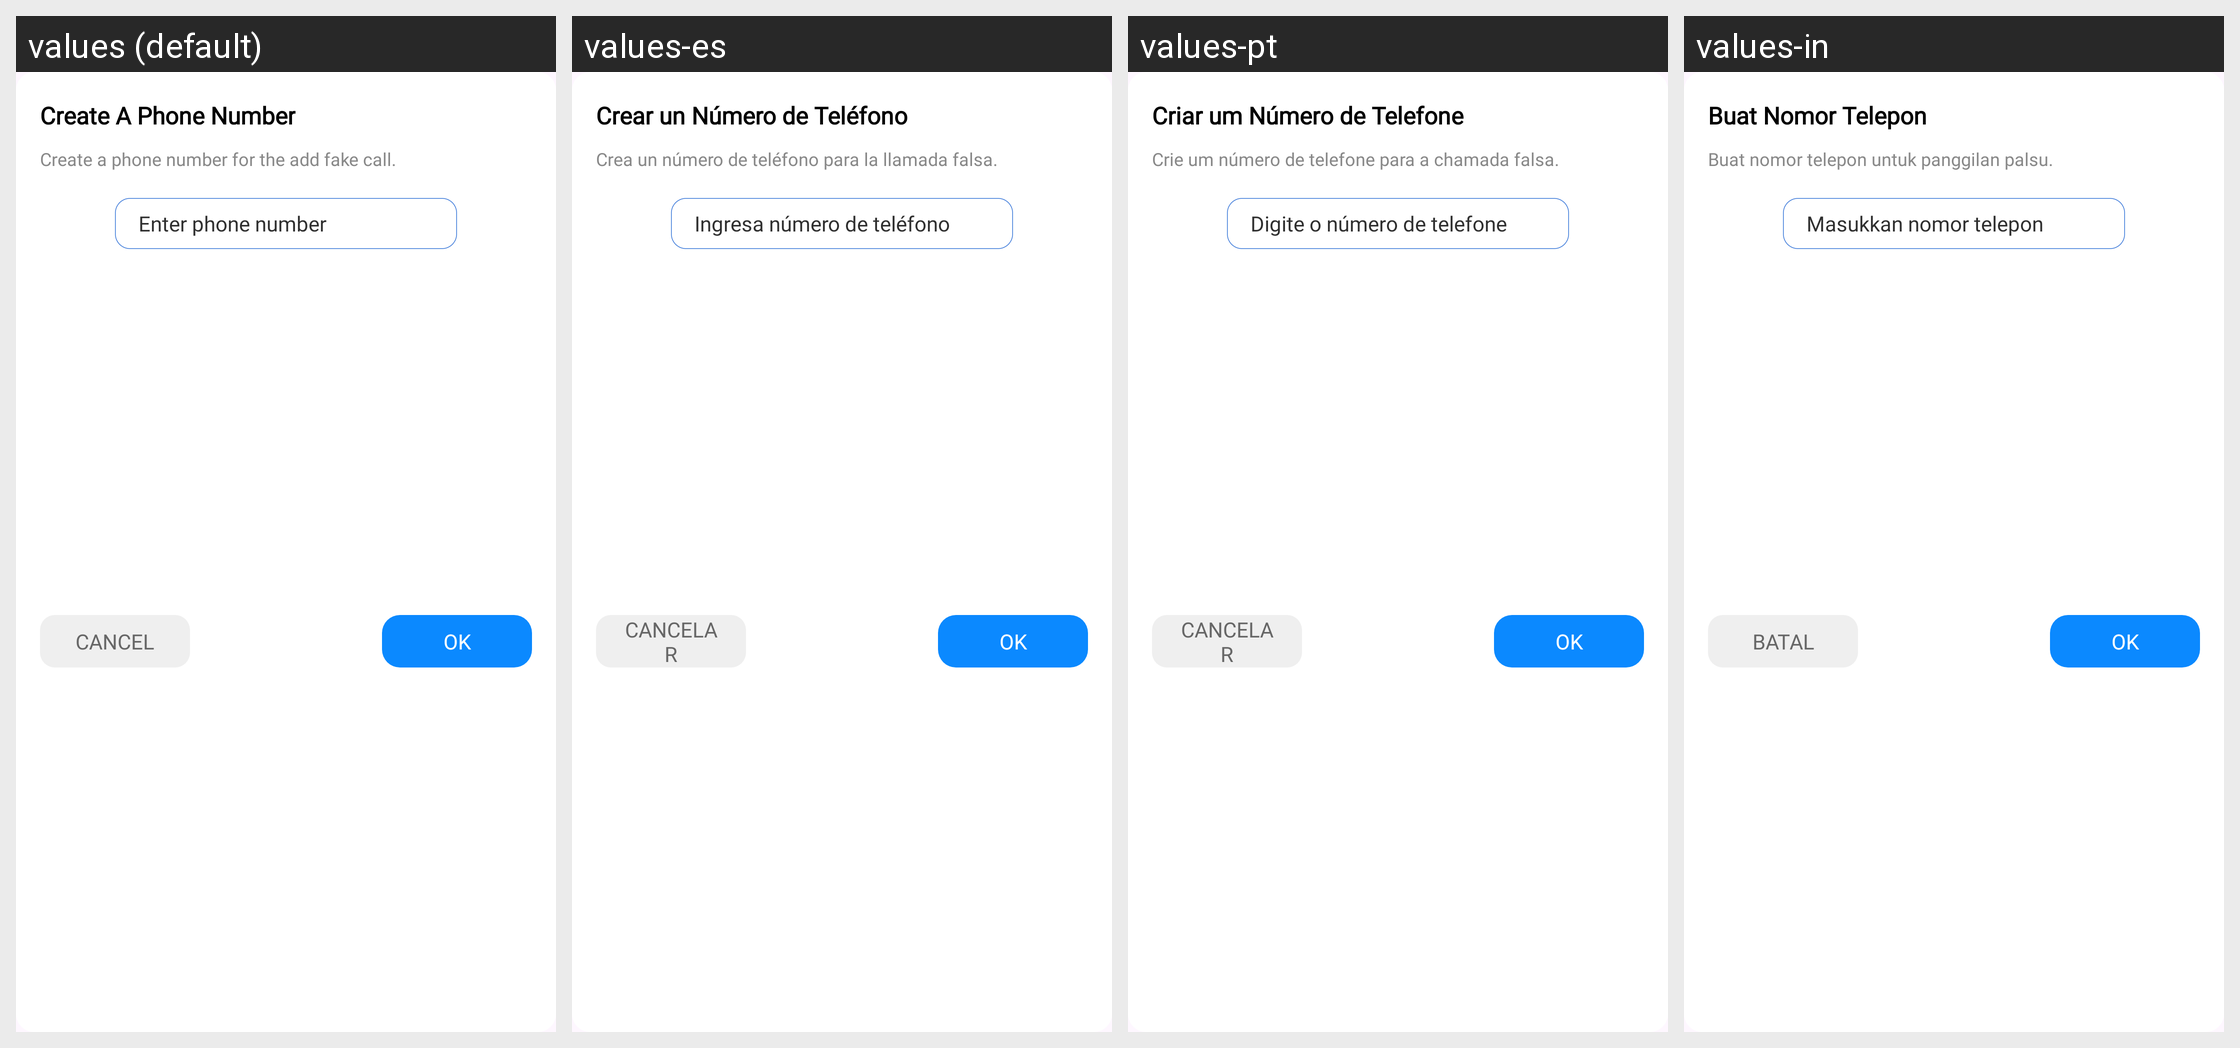

For this localized Android screen grid, give each drawn string resource with its value in every locale shown.
Android screen res/layout/dialog_create_addfake_phonenumber.xml rendered under 4 locales, left to right: values (default), values-es, values-pt, values-in. Device: Nexus 5 (rendered at 1080×1920; each locale shown at half size, 540×960, under a caption strip naming it); theme Theme.ST069_FakeCallPhonePrank.
Other locales in the repository, not shown: values-de, values-fr, values-hi.
Strings drawn on this screen, with the default value and each locale's value (text and hints the layout hard-codes, and strings that could not be matched under every locale, appear in the picture but are not listed):

create_a_phone_number
  values: Create A Phone Number
  values-es: Crear un Número de Teléfono
  values-pt: Criar um Número de Telefone
  values-in: Buat Nomor Telepon

create_a_phonenumber_for_the_addfake
  values: Create a phone number for the add fake call.
  values-es: Crea un número de teléfono para la llamada falsa.
  values-pt: Crie um número de telefone para a chamada falsa.
  values-in: Buat nomor telepon untuk panggilan palsu.

enter_phone
  values: Enter phone number
  values-es: Ingresa número de teléfono
  values-pt: Digite o número de telefone
  values-in: Masukkan nomor telepon

cancel
  values: Cancel
  values-es: Cancelar
  values-pt: Cancelar
  values-in: Batal

ok
  values: OK
  values-es: OK
  values-pt: OK
  values-in: OK
